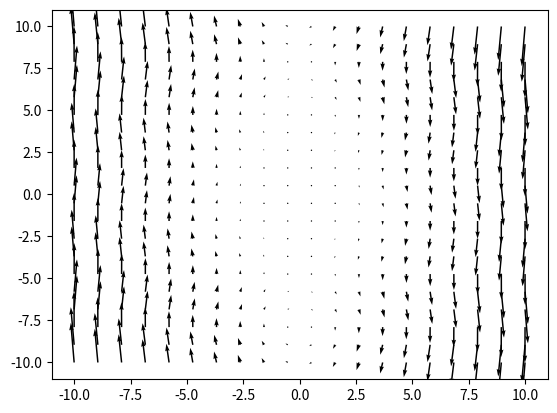

Generate this figure with matplotlib:
import numpy as np
import matplotlib.pyplot as plt

# Vector field

fx = lambda x, y: np.cos(y)
fy = lambda x, y: -x

xRange = 10
yRange = 10

separaciones = 20

x = np.linspace(-xRange, xRange, separaciones)
y = np.linspace(-yRange, yRange, separaciones)


X, Y = np.meshgrid(x, y)


angulo = np.arctan2(Y, X)
magnitud = np.sqrt(X**2 + Y**2)

U = fx(X,Y) * magnitud
V = fy(X,Y) * magnitud

plt.quiver(X, Y, U, V)
plt.show()

